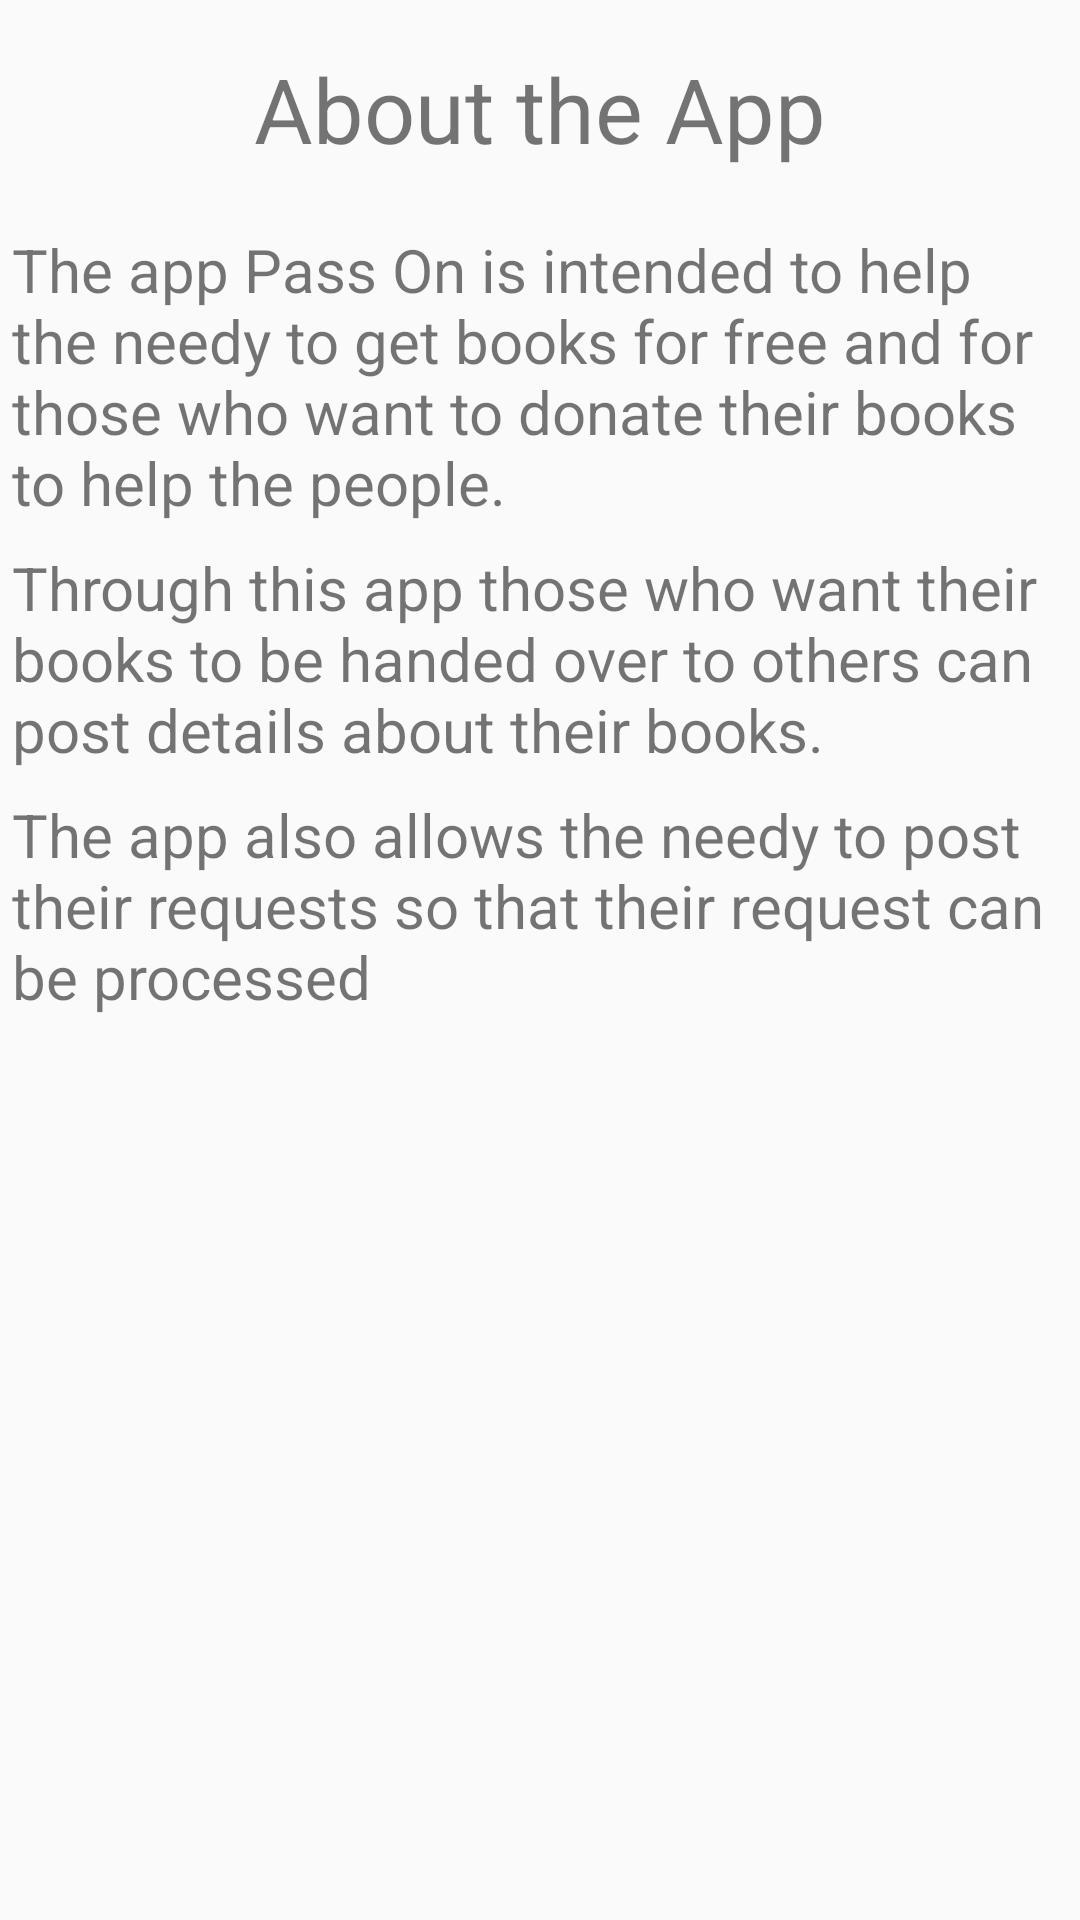

Reconstruct the res/layout file that produces this screen, plus the resources it refers to.
<!-- AndroidManifest.xml: activity theme AppTheme.WithActionBar -->
<!-- res/layout/activity_app_info.xml -->
<?xml version="1.0" encoding="utf-8"?>
<LinearLayout xmlns:android="http://schemas.android.com/apk/res/android"
    xmlns:app="http://schemas.android.com/apk/res-auto"
    xmlns:tools="http://schemas.android.com/tools"
    android:layout_width="match_parent"
    android:layout_height="match_parent"
    android:orientation="vertical"
    tools:context="com.example.android.passon.AppInfoActivity">

    <LinearLayout
        android:layout_width="match_parent"
        android:layout_height="wrap_content"
        android:gravity="center_horizontal"
        >
        <TextView
            android:layout_width="wrap_content"
            android:layout_height="wrap_content"
            android:textSize="30sp"
            android:padding="@dimen/fab_margin"
            android:text="@string/about_the_app"/>
    </LinearLayout>
    <LinearLayout
        android:layout_width="match_parent"
        android:layout_height="wrap_content"
        android:orientation="vertical">

        <TextView
            android:layout_width="match_parent"
            android:layout_height="wrap_content"
            android:textSize="20sp"
            android:padding="4dp"
            android:text="@string/app_intention"/>

        <TextView
            android:layout_width="match_parent"
            android:layout_height="wrap_content"
            android:textSize="20sp"
            android:padding="4dp"
            android:text="@string/book_post_info"/>

        <TextView
            android:layout_width="match_parent"
            android:layout_height="wrap_content"
            android:textSize="20sp"
            android:padding="4dp"
            android:text="@string/book_request_info"/>

    </LinearLayout>

</LinearLayout>
<!-- resources referenced by this layout -->
<resources>
  <dimen name="fab_margin">16dp</dimen>
  <string name="about_the_app">About the App</string>
  <string name="app_intention">The app Pass On is intended to help the needy to get books for free and for those who want to donate their books to help the people.</string>
  <string name="book_post_info">Through this app those who want their books to be handed over to others can post details about their books.</string>
  <string name="book_request_info">The app also allows the needy to post their requests so that their request can be processed</string>
  <style name="AppTheme.WithActionBar">
          <item name="windowActionBar">true</item>
          <item name="windowNoTitle">false</item>
      </style>
</resources>
